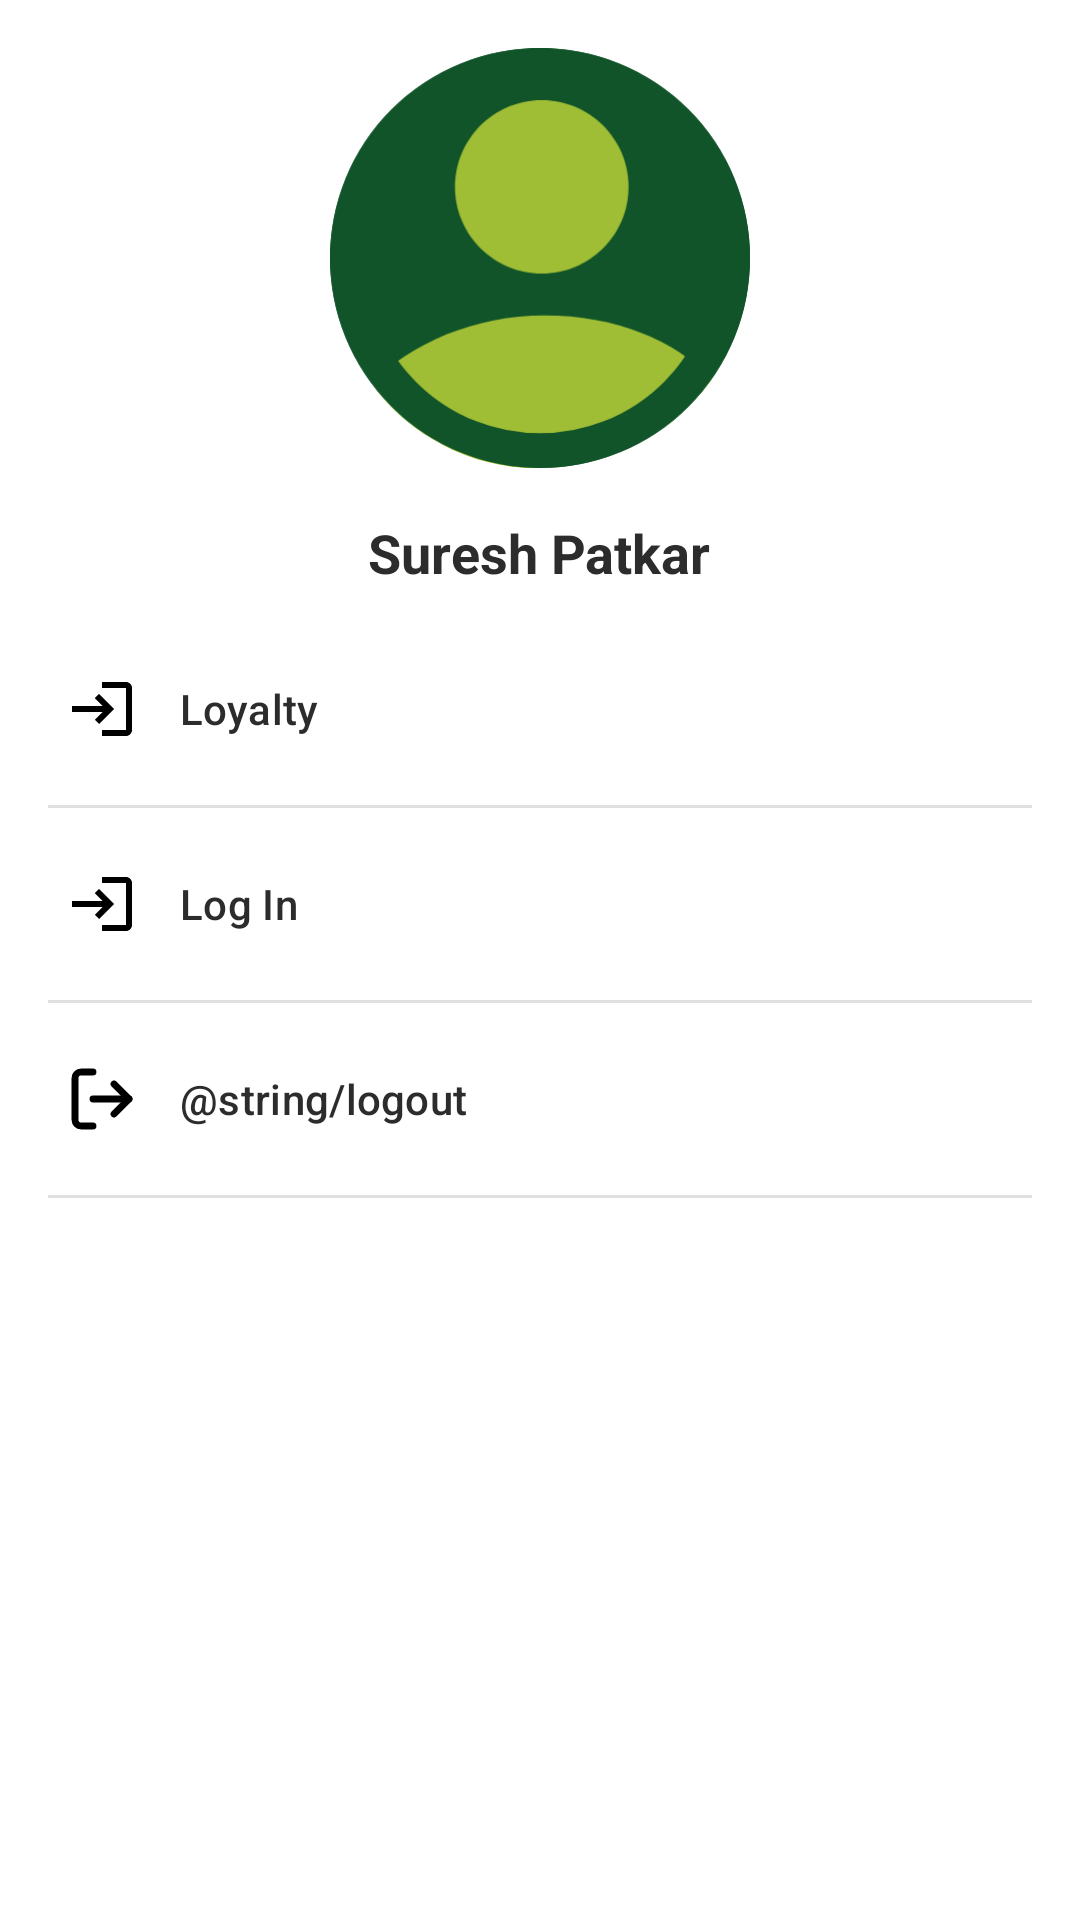

The Android layout XML behind this screen, and the referenced resources:
<!-- AndroidManifest.xml: application theme Theme.NewsApp -->
<!-- res/layout/fragment_account_tab.xml -->
<?xml version="1.0" encoding="utf-8"?>
<layout xmlns:android="http://schemas.android.com/apk/res/android"
    xmlns:tools="http://schemas.android.com/tools"
    xmlns:app="http://schemas.android.com/apk/res-auto">

    <FrameLayout
        android:layout_width="match_parent"
        android:layout_height="match_parent"
        tools:context=".fragmentClasses.AccountTabFragment">

        <androidx.constraintlayout.widget.ConstraintLayout
            android:layout_width="match_parent"
            android:layout_height="match_parent">




            <LinearLayout
                android:layout_width="match_parent"
                android:layout_height="match_parent"
                android:gravity="center_horizontal"
                android:orientation="vertical">

                <com.google.android.material.imageview.ShapeableImageView
                    android:id="@+id/profilePic"
                    android:layout_width="140dp"
                    android:layout_height="140dp"
                    app:shapeAppearanceOverlay="@style/CircleImageStyle"
                    app:srcCompat="@drawable/ic_avatar"
                    android:scaleType="centerCrop"
                    app:layout_constraintStart_toStartOf="parent"
                    app:layout_constraintTop_toTopOf="parent"
                    android:layout_marginTop="16dp"
                    android:layout_marginBottom="8dp"
                    />

                <TextView
                    android:id="@+id/name"
                    android:layout_width="wrap_content"
                    android:layout_height="wrap_content"
                    android:layout_margin="8dp"
                    android:textColor="@color/grey_black"
                    android:textSize="18sp"
                    android:textStyle="bold"
                    android:text="Suresh Patkar" />

                <com.google.android.material.navigation.NavigationView
                    android:id="@+id/accountMenuNavView"
                    android:layout_width="match_parent"
                    android:layout_height="match_parent"
                    android:textSize="14sp"
                    android:overScrollMode="never"
                    app:dividerInsetEnd="16dp"
                    app:dividerInsetStart="16dp"
                    app:elevation="0dp"
                    app:itemTextColor="@color/grey_black"
                    app:menu="@menu/account_tab_menu" />

            </LinearLayout>



        </androidx.constraintlayout.widget.ConstraintLayout>

    </FrameLayout>

</layout>
<!-- resources referenced by this layout -->
<resources>
  <color name="grey_black">#2c2c2c</color>
  <!-- drawable ic_avatar (drawable) -->
  <vector xmlns:android="http://schemas.android.com/apk/res/android"
      android:width="121dp"
      android:height="121dp"
      android:viewportWidth="121"
      android:viewportHeight="121">
    <path
        android:pathData="M60.5,60.5m-60.5,0a60.5,60.5 0,1 1,121 0a60.5,60.5 0,1 1,-121 0"
        android:fillColor="#115429"/>
    <path
        android:pathData="M110,95.5C104.108,103.234 96.525,109.967 87.835,114.308C79.144,118.649 69.576,120.938 59.865,120.998C50.448,121.078 41.157,118.835 32.809,114.468C24.462,110.101 17.315,104.288 12,96.5C23.493,85.033 41.679,77 61.828,77C81.976,77 99.524,84.033 110,95.5Z"
        android:fillColor="#9FBD35"/>
    <path
        android:pathData="M61,65C74.807,65 86,53.807 86,40C86,26.193 74.807,15 61,15C47.193,15 36,26.193 36,40C36,53.807 47.193,65 61,65Z"
        android:fillColor="#9FBD35"/>
    <path
        android:pathData="M60.5,60.5m-55.5,0a55.5,55.5 0,1 1,111 0a55.5,55.5 0,1 1,-111 0"
        android:strokeWidth="10"
        android:fillColor="#00000000"
        android:strokeColor="#115429"/>
  </vector>
  <style name="CircleImageStyle" parent="ShapeAppearance.MaterialComponents.MediumComponent">
          <item name="cornerFamily">rounded</item>
          <item name="cornerSize">10%</item>
      </style>
  <style name="Theme.NewsApp" parent="Theme.MaterialComponents.Light.NoActionBar">
  
          <item name="android:windowBackground">@color/white</item>
  
          <item name="colorPrimary">@color/white</item>
          <item name="colorPrimaryDark">@color/white</item>
          <item name="colorPrimaryVariant">@color/grey_white</item>
          <item name="colorOnPrimary">@color/dark_navy_blue</item>
          <item name="android:textColorPrimary">@color/dark_navy_blue</item>
  
          
          <item name="colorSecondary">@color/navy_blue</item>
          <item name="colorSecondaryVariant">@color/royal_blue</item>
          
          <item name="colorOnSecondary">@color/white</item>
          <item name="android:textColor">@color/dark_navy_blue</item>
          <item name="android:windowLightStatusBar" tools:targetApi="m">true</item>
  
      </style>
  <color name="white">#FFFFFFFF</color>
  <color name="grey_white">#cccccc</color>
  <color name="dark_navy_blue">#1B262C</color>
  <color name="navy_blue">#0F4C75</color>
  <color name="royal_blue">#002549</color>
</resources>
